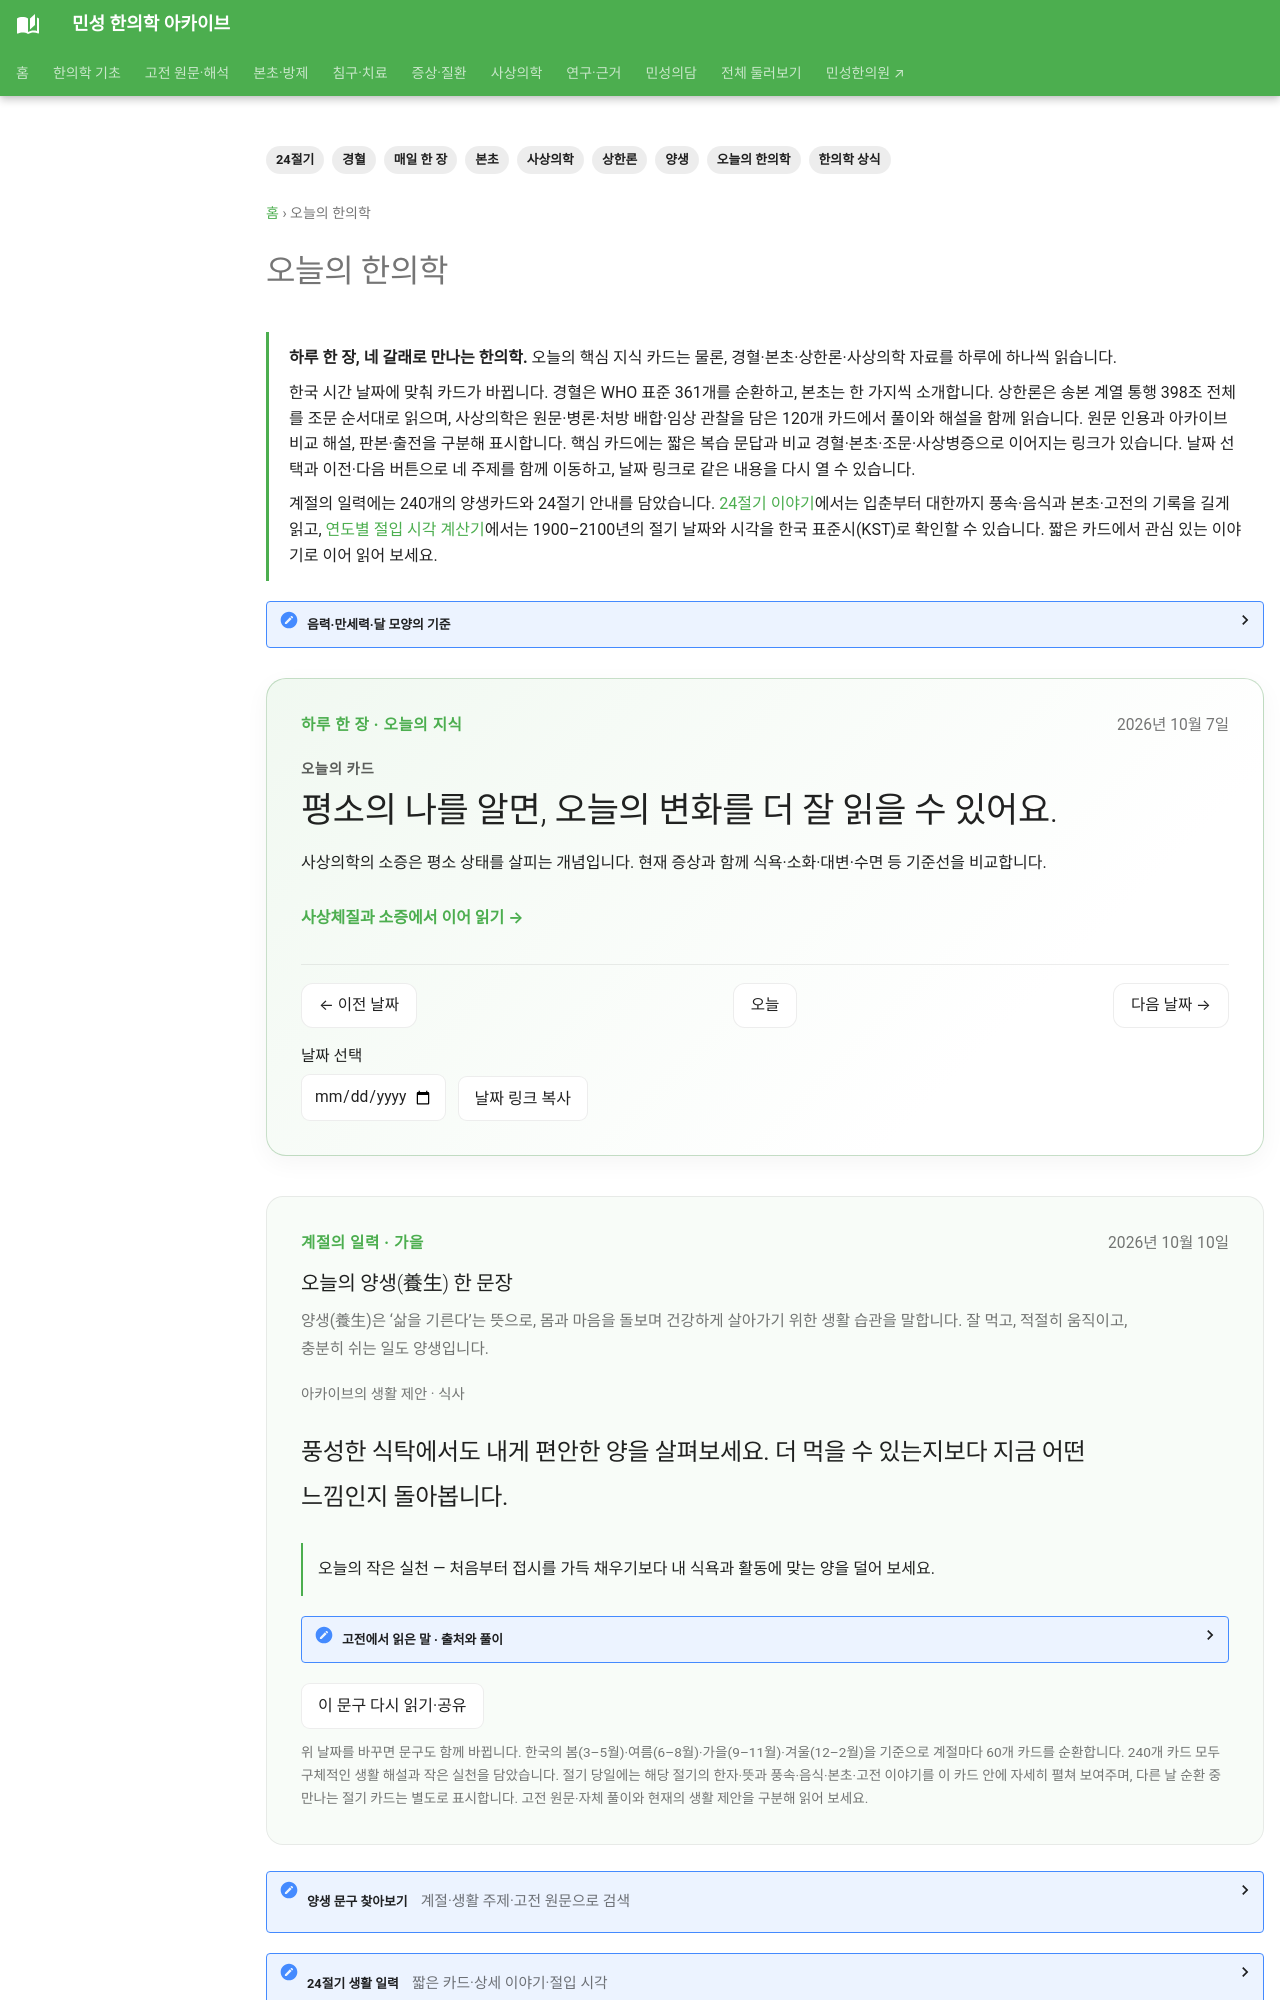

repository: joowon1111/minseong-korean-medicine-wiki · page: daily-korean-medicine/index.html · generator: mkdocs

---
title: 오늘의 한의학
description: 경혈·본초·상한론·사상의학과 240개 양생카드를 날짜별로 읽습니다. 고전 원문·풀이·오늘의 실천, 24절기 풍속·음식·본초 이야기와 1900–2100년 절입 시각 계산을 제공합니다.
tags: [오늘의 한의학, 한의학 상식, 매일 한 장, 경혈, 본초, 상한론, 사상의학, 양생, 24절기]
status: 검토완료
last_reviewed: 2026-10-10
hide:
  - toc
---
